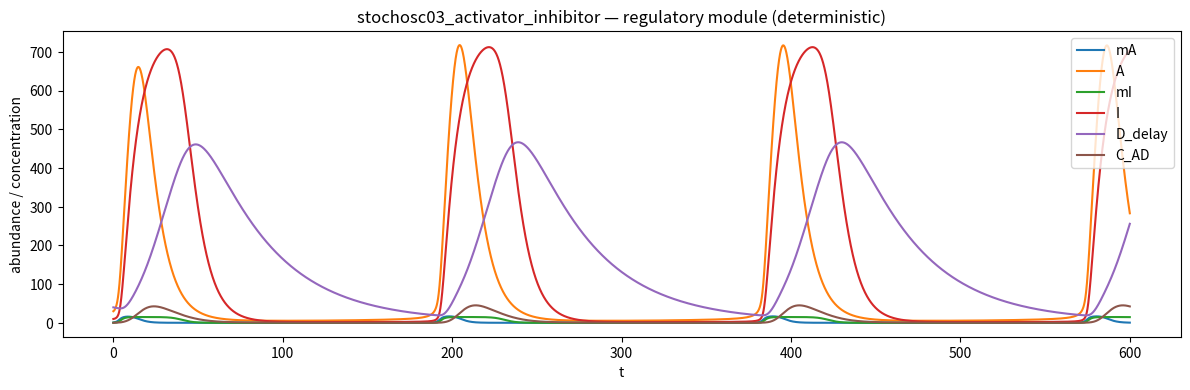
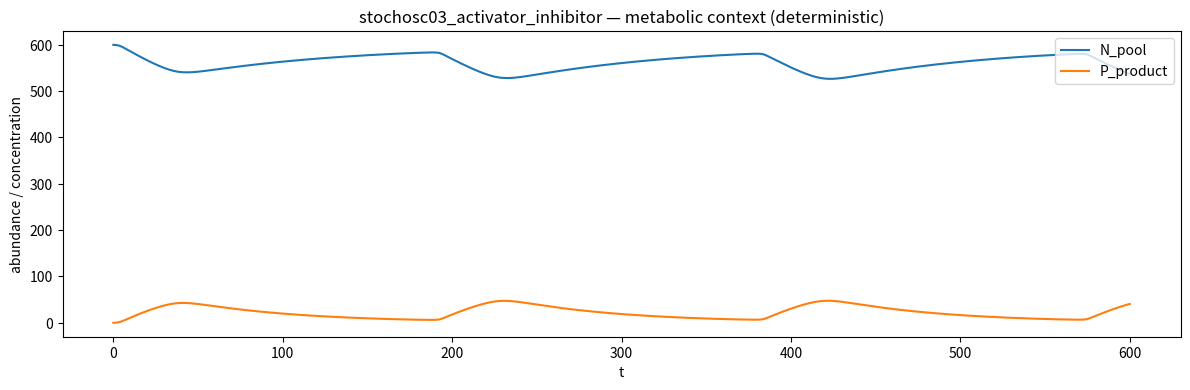
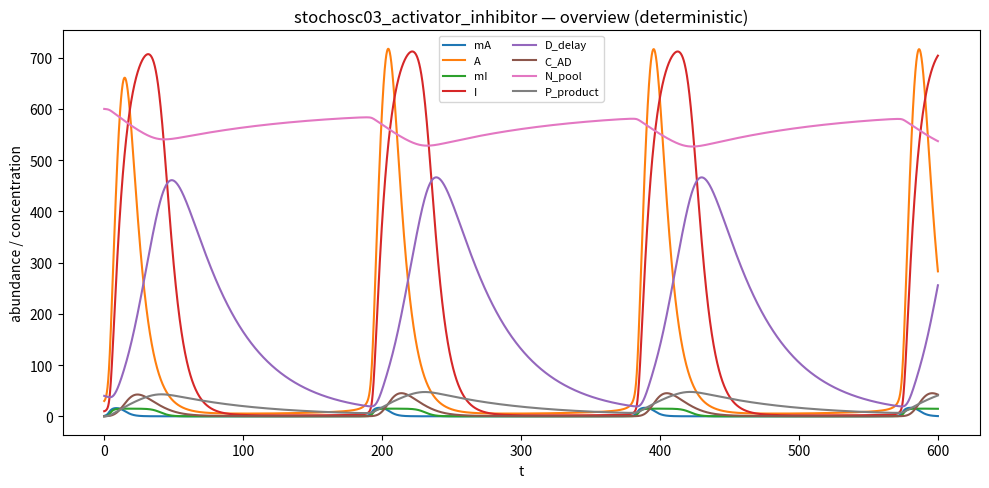

Write Python code to recreate these figures, in order.
import numpy as np
import matplotlib.pyplot as plt
from scipy.integrate import solve_ivp

# =============================================================================
# Family 7 — Noise-Prone Oscillatory Models
# Model 36: stochosc03_activator_inhibitor.py (DETERMINISTIC ONLY)
#
# Activator–inhibitor oscillator with explicit positive feedback + delayed inhibition.
# Structure: mA, A, mI, I, D_delay, C_AD, N_pool, P_product
# =============================================================================

MODEL_NAME = "stochosc03_activator_inhibitor_deterministic"

SPECIES_NAMES = [
    "mA",       # 0
    "A",        # 1
    "mI",       # 2
    "I",        # 3
    "D_delay",  # 4
    "C_AD",     # 5
    "N_pool",   # 6
    "P_product" # 7
]

PARAMS = {
    # A transcription: leak + auto-activation * repression-by-D * nutrient availability
    "alphaA_leak": 0.05,     # molecules/min
    "alphaA_max":  14.0,     # molecules/min
    "K_Aact":      55.0,     # molecules
    "n_Aact":      3.0,      # cooperativity

    "K_Drep":      90.0,     # molecules
    "n_Drep":      4.0,      # ultrasensitive repression

    # Nutrient scaling of transcription
    "K_N_tx":      200.0,    # molecules

    # I transcription: induced by A
    "alphaI_leak": 0.02,
    "alphaI_max":  9.0,
    "K_Iact":      85.0,
    "n_Iact":      3.0,

    # mRNA decay (fast)
    "delta_mA":    0.60,     # /min
    "delta_mI":    0.60,     # /min

    # Translation
    "k_tlA":       7.0,      # molecules/min per mRNA
    "k_tlI":       6.0,      # molecules/min per mRNA

    # Protein / effector turnover
    "delta_A":     0.10,     # /min
    "delta_I":     0.12,     # /min
    "delta_D":     0.025,    # /min (slow delay arm)

    # Delay: maturation I -> D_delay
    "k_mat":       0.035,    # /min

    # Sequestration A + D <-> C_AD
    "k_on":        2.0e-4,   # 1/(molecule*min)
    "k_off":       0.25,     # /min
    "delta_C":     0.12,     # /min

    # Metabolic context: homeostatic N_pool + A-dependent consumption
    "N0":          600.0,    # molecules
    "k_in":        0.010,    # /min (relaxation to N0)

    "k_cons":      3.0,      # molecules/min
    "K_cons":      90.0,     # molecules
    "n_cons":      2.0,
    "K_N_cons":    200.0,    # molecules

    # Product
    "k_prod":      0.8,
    "delta_P":     0.015,    # /min
}

Y0 = np.array([
    0.8,    # mA
    30.0,   # A
    0.3,    # mI
    10.0,   # I
    40.0,   # D_delay
    0.0,    # C_AD
    600.0,  # N_pool
    0.0     # P_product
], dtype=float)

TSPAN = (0.0, 600.0)

def hill_act(x, K, n):
    x = max(x, 0.0)
    return (x**n) / (K**n + x**n)

def hill_rep(x, K, n):
    x = max(x, 0.0)
    return 1.0 / (1.0 + (x / K)**n)

def rhs(t, y, p=PARAMS):
    mA, A, mI, I, D, C, N, P = y

    # Transcription
    txA = (
        p["alphaA_leak"]
        + p["alphaA_max"]
        * hill_act(A, p["K_Aact"], p["n_Aact"])
        * hill_rep(D, p["K_Drep"], p["n_Drep"])
        * (N / (p["K_N_tx"] + N))
    )
    txI = p["alphaI_leak"] + p["alphaI_max"] * hill_act(A, p["K_Iact"], p["n_Iact"])

    dmA = txA - p["delta_mA"] * mA
    dmI = txI - p["delta_mI"] * mI

    # Translation
    prodA = p["k_tlA"] * mA
    prodI = p["k_tlI"] * mI

    # Sequestration A + D <-> C
    v_on  = p["k_on"] * A * D
    v_off = p["k_off"] * C

    dA = prodA - p["delta_A"] * A - v_on + v_off
    dI = prodI - p["delta_I"] * I
    dD = p["k_mat"] * I - p["delta_D"] * D - v_on + v_off
    dC = v_on - v_off - p["delta_C"] * C

    # Metabolic resource consumption (A-dependent, saturable in A and N)
    v_cons = p["k_cons"] * hill_act(A, p["K_cons"], p["n_cons"]) * (N / (p["K_N_cons"] + N))

    # Homeostatic replenishment to N0 (prevents monotonic drift)
    dN = p["k_in"] * (p["N0"] - N) - v_cons

    # Product
    dP = p["k_prod"] * v_cons - p["delta_P"] * P

    return np.array([dmA, dA, dmI, dI, dD, dC, dN, dP], dtype=float)

def simulate_deterministic():
    t_eval = np.linspace(TSPAN[0], TSPAN[1], 6000)
    sol = solve_ivp(
        lambda t, y: rhs(t, y, PARAMS),
        TSPAN, Y0, t_eval=t_eval,
        method="Radau",
        rtol=1e-7, atol=1e-9
    )
    if not sol.success:
        raise RuntimeError(f"Integration failed: {sol.message}")
    return sol.t, sol.y

def micro_audit(traj):
    labels = []
    for i, name in enumerate(SPECIES_NAMES):
        yy = traj[i]
        q80 = np.quantile(yy, 0.80)
        q99 = np.quantile(yy, 0.99)
        label = int((q80 < 200.0) and (q99 < 200.0))
        labels.append(label)
        print(f"{name}: q80={q80:.3f}, q99={q99:.3f} => label={label}")
    n1 = sum(labels)
    n0 = len(labels) - n1
    print(f"Summary: label1={n1}, label0={n0}")
    if n1 == 0 or n0 == 0:
        print("WARNING: monoclass model")

def make_plots(t, y):
    # Plot 1: regulatory module
    idx_reg = [0, 1, 2, 3, 4, 5]
    plt.figure(figsize=(12, 4), dpi=170)
    for i in idx_reg:
        plt.plot(t, y[i], label=SPECIES_NAMES[i])
    plt.title("stochosc03_activator_inhibitor — regulatory module (deterministic)")
    plt.xlabel("t")
    plt.ylabel("abundance / concentration")
    plt.legend(loc="upper right")
    plt.tight_layout()
    plt.savefig("stochosc03_activator_inhibitor_regulatory.png", dpi=220)

    # Plot 2: metabolic context
    idx_met = [6, 7]
    plt.figure(figsize=(12, 4), dpi=170)
    for i in idx_met:
        plt.plot(t, y[i], label=SPECIES_NAMES[i])
    plt.title("stochosc03_activator_inhibitor — metabolic context (deterministic)")
    plt.xlabel("t")
    plt.ylabel("abundance / concentration")
    plt.legend(loc="upper right")
    plt.tight_layout()
    plt.savefig("stochosc03_activator_inhibitor_metabolic.png", dpi=220)

    # Optional: overview
    plt.figure(figsize=(10, 5), dpi=160)
    for i in range(y.shape[0]):
        plt.plot(t, y[i], label=SPECIES_NAMES[i])
    plt.xlabel("t")
    plt.ylabel("abundance / concentration")
    plt.title("stochosc03_activator_inhibitor — overview (deterministic)")
    plt.legend(ncol=2, fontsize=8)
    plt.tight_layout()
    plt.savefig("stochosc03_activator_inhibitor_overview.png", dpi=220)

if __name__ == "__main__":
    t, y = simulate_deterministic()
    micro_audit(y)
    make_plots(t, y)

# ------------------------------------------------------------
# Compatibility layer for audit_models.py
# ------------------------------------------------------------
var_names = SPECIES_NAMES

def model_odes(t, y):
    return rhs(t, y, PARAMS)
